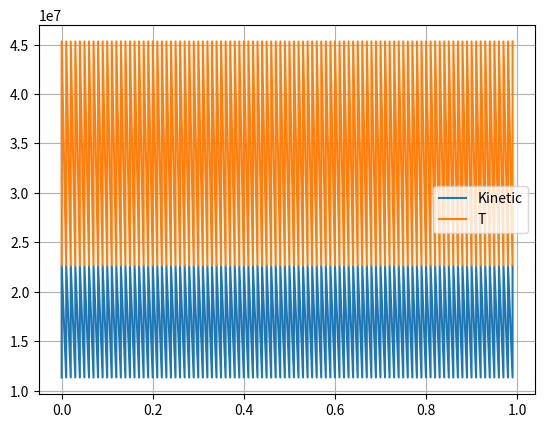

The script that saved this image:
#############################################
# 20200525 Lennard-Jones Liquid on 2dim 
# Molecular Dynamics Simulation
#############################################
import matplotlib.pyplot as plt
import numpy as np
from random  import seed
from random  import uniform
#############################################
def Compute_Forces(pos,force,DIM,N,BoxSize, R_adj):
    epsilon = 1.0
    # Compute forces on positions using the Lennard-Jones potential
    # Uses double nested loop which is slow O(N^2) time unsuitable for large systems
    Sij = np.zeros(DIM) # Box scaled units
    Rij = np.zeros(DIM) # Real space units
    
    #set all variables to zero
    force = force*0.0
    virial = 0.0

    # Loop over all pairs of particles
    for i in range(N-1):
        for j in range(i+1,N): #i+1 to N ensures we do not double count
            Sij = pos[i,:]-pos[j,:] # Distance in box scaled units
            for l in range(DIM): # Periodic interactions
                if (np.abs(Sij[l])>0.5):
                    Sij[l] = Sij[l] - np.copysign(1.0,Sij[l]) # If distance is greater
                    #than 0.5  (scaled units) then subtract 0.5 to find periodic 
                    #interaction distance.
            Rij = BoxSize * Sij # Scale the box to the real units in this case reduced LJ units

            #Rsqij = np.dot(Rij,Rij) # Calculate the square of the distance

            R = np.sqrt(np.dot(Rij,Rij))  + R_adj
            Rsqij=R**2.0 

            # Calculate LJ force     inside cutoff
            rm2  = 1.0/(Rsqij) # 1/r^2
            rm6  = rm2**3.0 # 1/r^6
            rm12 = rm6**2.0 # 1/r^12
            dLJij = epsilon*24.0*rm2*(2.0*rm12-rm6) # 24[2/r^14-1/r^8]

            virial = virial - dLJij * Rsqij # Virial is needed to calculate the pressure

            force[i,:] = force[i,:] +  dLJij * Sij   # Accumulate forces
            force[j,:] = force[j,:] -  dLJij * Sij   # Fji=-Fij

    return force, -virial/DIM    # return 


########## Main ###############################
DIM     =    2 
N       =    2
Nsteps  =   10
R_adj   = 0.00

T       = 0.522  # Tc = 0.522(2) for 2d LJ lquid
rho     = 0.366  # rho_c=0.366(9) for 2d LJ liquid 
BoxSize = np.sqrt(N/rho)
seed(124)

############################################################################
## MD Simulation using MC data
############################################################################
# initial values for MD
beta          = 1./T
m             = 2.0
v_avg         = 0.0 
time_max      = 1
h             = 0.01   # time_interval

# assign initial Velocity 
v_std  = 1.0 / np.sqrt(beta*m) 
pos     = np.random.rand(N,DIM)
vel     = np.random.normal(v_avg, v_std, (N,DIM) )
force   = np.random.randn(N,DIM)-0.5
virial  = 0.0

Contime  = []
ConKE    = []
ConTemp  = []
for time in np.arange(0, time_max, h):
    # Langevin 
    # velocity verlet
    force,virial  = Compute_Forces(pos,force,DIM,N,BoxSize, R_adj)
    vel    =  vel +  0.5*h*force/m
    pos    =  pos +  0.5*h*vel
    force,virial  = Compute_Forces(pos,force,DIM,N,BoxSize, R_adj)
    vel    =  vel +  0.5*h*force/m
    # Langevin 

    # Kinetic Energy
    KE = 0.0
    for i in range(N):
      real_vel = BoxSize * vel[i,:]
      KE      +=  0.5 * np.dot(real_vel,real_vel) 
      Temp     = 2*KE/N*DIM  
      Contime.append(time)
      ConKE.append(KE)
      ConTemp.append(Temp)


plt.plot(Contime,ConKE,label='Kinetic')
plt.plot(Contime,ConTemp,label='T')
plt.legend();plt.grid()
plt.show()
